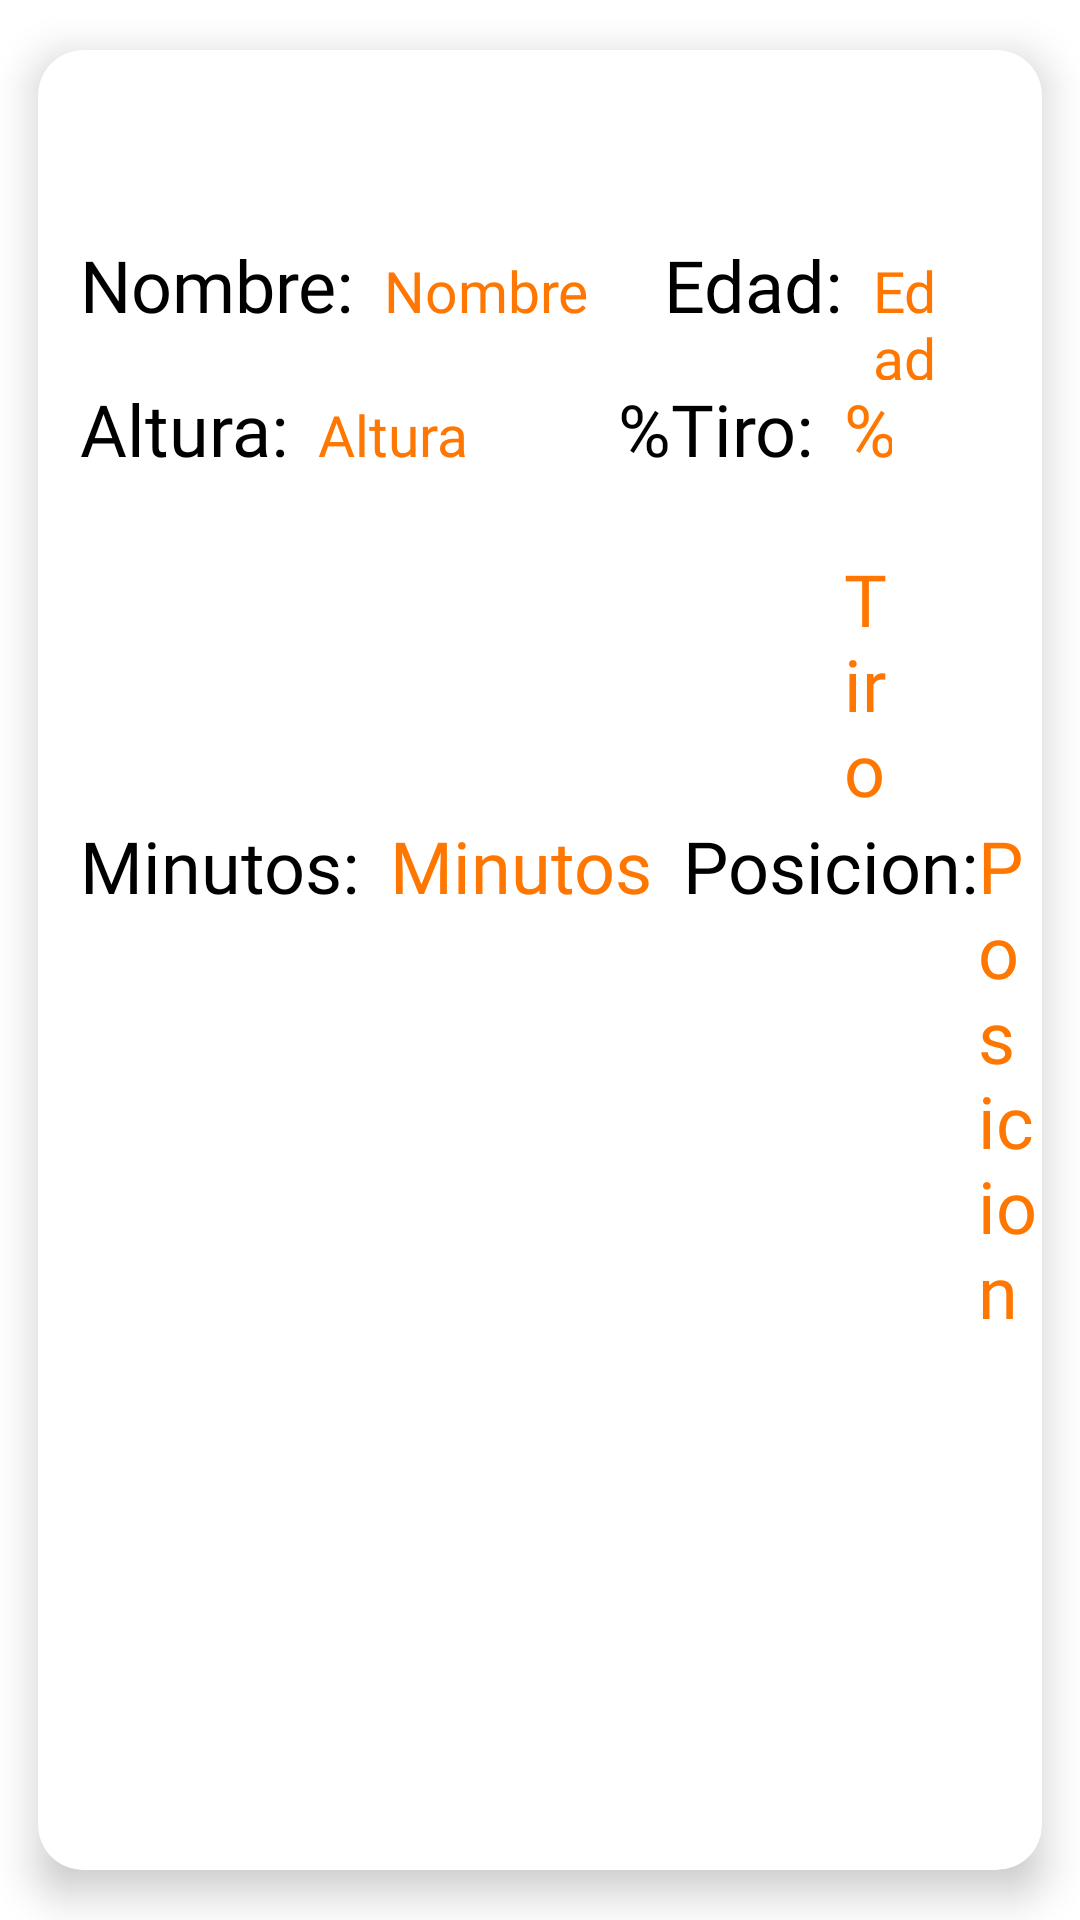

The Android layout XML behind this screen, and the referenced resources:
<!-- AndroidManifest.xml: application theme Theme.Scouting21 -->
<!-- res/layout/lista_players.xml -->
<?xml version="1.0" encoding="utf-8"?>
<androidx.cardview.widget.CardView xmlns:android="http://schemas.android.com/apk/res/android"
    android:layout_width="match_parent"
    android:layout_height="wrap_content"
    xmlns:app="http://schemas.android.com/apk/res-auto"
    android:animateLayoutChanges="true"
    app:cardElevation="8dp"
    app:cardCornerRadius="15dp"
    app:cardUseCompatPadding="true"
    android:layout_margin="16dp"
    android:orientation="vertical">


    <LinearLayout
        android:layout_width="match_parent"
        android:layout_height="wrap_content"
        android:orientation="vertical"
        android:animateLayoutChanges="true"
        android:layout_marginTop="10dp">

        <ImageView
            android:id="@+id/icon1"
            android:layout_width="50dp"
            android:layout_height="50dp"
            android:layout_alignParentStart="true"
            android:layout_centerVertical="true"
            android:layout_gravity="left"
            android:paddingLeft="14dp"
            android:paddingRight="14dp"
            android:src="@drawable/ic_baseline_sports_basketball_24"/>
        <androidx.appcompat.widget.LinearLayoutCompat
            android:layout_width="wrap_content"
            android:layout_height="wrap_content"
            android:layout_alignParentTop="true"
            android:layout_marginStart="4dp"
            android:layout_marginTop="2dp"
            android:layout_toEndOf="@+id/icon1"
            android:orientation="vertical"
            android:layout_marginLeft="4dp"
            android:layout_toRightOf="@id/icon1">
            <androidx.appcompat.widget.LinearLayoutCompat
                android:layout_width="wrap_content"
                android:layout_height="wrap_content"
                android:orientation="horizontal">
                <TextView

                    android:layout_width="match_parent"
                    android:layout_height="wrap_content"
                    android:fontFamily="@font/marvel_bold"
                    android:text="Nombre:"
                    android:layout_marginLeft="10dp"
                    android:textColor="@color/black"
                    android:textSize="24sp"/>

                <TextView
                    android:id="@+id/viewNombre"
                    android:layout_width="match_parent"
                    android:layout_height="wrap_content"
                    android:fontFamily="@font/marvel_bold"
                    android:text="Nombre"
                    android:layout_marginRight="15dp"
                    android:layout_marginLeft="10dp"
                    android:textColor="#FF7700"
                    android:textSize="19sp"/>
                <TextView

                    android:layout_width="match_parent"
                    android:layout_height="wrap_content"
                    android:fontFamily="@font/marvel_bold"
                    android:text="Edad:"
                    android:layout_marginLeft="10dp"
                    android:textColor="@color/black"
                    android:textSize="24sp"/>

                <TextView
                    android:id="@+id/viewEdad"
                    android:layout_width="match_parent"
                    android:layout_height="wrap_content"
                    android:layout_marginLeft="10dp"
                    android:layout_marginRight="30dp"
                    android:fontFamily="@font/marvel_bold"
                    android:text="Edad"
                    android:textColor="#FF7700"
                    android:textSize="19sp" />
            </androidx.appcompat.widget.LinearLayoutCompat>

            <androidx.appcompat.widget.LinearLayoutCompat
                android:layout_width="wrap_content"
                android:layout_height="wrap_content"
                android:orientation="horizontal">
                <TextView

                    android:layout_width="match_parent"
                    android:layout_height="wrap_content"
                    android:fontFamily="@font/marvel_bold"
                    android:text="Altura:"
                    android:layout_marginLeft="10dp"
                    android:textColor="@color/black"
                    android:textSize="24sp"/>


                <TextView
                    android:id="@+id/viewAltura"
                    android:layout_width="match_parent"
                    android:layout_height="wrap_content"
                    android:fontFamily="@font/marvel_bold"
                    android:text="Altura"
                    android:layout_marginLeft="10dp"
                    android:layout_marginRight="40dp"
                    android:textColor="#FF7700"
                    android:textSize="19sp"/>
                <TextView

                    android:layout_width="match_parent"
                    android:layout_height="wrap_content"
                    android:fontFamily="@font/marvel_bold"
                    android:text="%Tiro:"
                    android:layout_marginLeft="10dp"
                    android:textColor="@color/black"
                    android:textSize="24sp"/>

                <TextView
                    android:id="@+id/viewTiro"
                    android:layout_width="match_parent"
                    android:layout_height="wrap_content"
                    android:layout_marginLeft="10dp"
                    android:layout_marginRight="50dp"
                    android:fontFamily="@font/marvel_bold"
                    android:text="% Tiro"
                    android:textColor="#FF7700"
                    android:textSize="24sp" />
            </androidx.appcompat.widget.LinearLayoutCompat>
            <androidx.appcompat.widget.LinearLayoutCompat
                android:layout_width="wrap_content"
                android:layout_height="wrap_content"
                android:orientation="horizontal">
                <TextView

                    android:layout_width="match_parent"
                    android:layout_height="wrap_content"
                    android:fontFamily="@font/marvel_bold"
                    android:text="Minutos:"
                   android:layout_marginLeft="10dp"
                    android:textColor="@color/black"
                    android:textSize="24sp"/>


                <TextView
                    android:id="@+id/viewMinutos"
                    android:layout_width="match_parent"
                    android:layout_height="wrap_content"
                    android:fontFamily="@font/marvel_bold"
                    android:text="Minutos"
                    android:layout_marginLeft="10dp"
                    android:layout_marginRight="10dp"
                    android:textColor="#FF7700"
                    android:textSize="24sp"/>
                <TextView

                    android:layout_width="match_parent"
                    android:layout_height="wrap_content"
                    android:fontFamily="@font/marvel_bold"
                    android:text="Posicion:"
                    android:textColor="@color/black"
                    android:textSize="24sp"/>


                <TextView
                    android:id="@+id/viewPosicion"
                    android:layout_width="match_parent"
                    android:layout_height="wrap_content"
                    android:fontFamily="@font/marvel_bold"
                    android:text="Posicion"
                    android:textColor="#FF7700"
                    android:textSize="24sp"/>


            </androidx.appcompat.widget.LinearLayoutCompat>

        </androidx.appcompat.widget.LinearLayoutCompat>

    </LinearLayout>




</androidx.cardview.widget.CardView>
<!-- resources referenced by this layout -->
<resources>
  <color name="black">#FF000000</color>
  <style name="Theme.Scouting21" parent="Theme.MaterialComponents.DayNight.DarkActionBar">
          
          <item name="colorPrimary">@color/orange_primary</item>
          <item name="colorPrimaryVariant">@color/grey_light</item>
          <item name="colorPrimaryDark">@color/grey_dark</item>
          <item name="colorOnPrimary">@color/white</item>
          
          <item name="colorSecondary">@color/teal_200</item>
          <item name="colorSecondaryVariant">@color/teal_700</item>
          <item name="colorOnSecondary">@color/black</item>
          
          <item name="android:statusBarColor" tools:targetApi="l">?attr/colorPrimaryVariant</item>
          
  
          <item name="android:windowContentTransitions">true</item>
      </style>
  <color name="orange_primary">#B0F17B04</color>
  <color name="grey_light">#9e9e9e</color>
  <color name="grey_dark">#373737</color>
  <color name="white">#FFFFFFFF</color>
  <color name="teal_200">#FF03DAC5</color>
  <color name="teal_700">#FF018786</color>
</resources>
